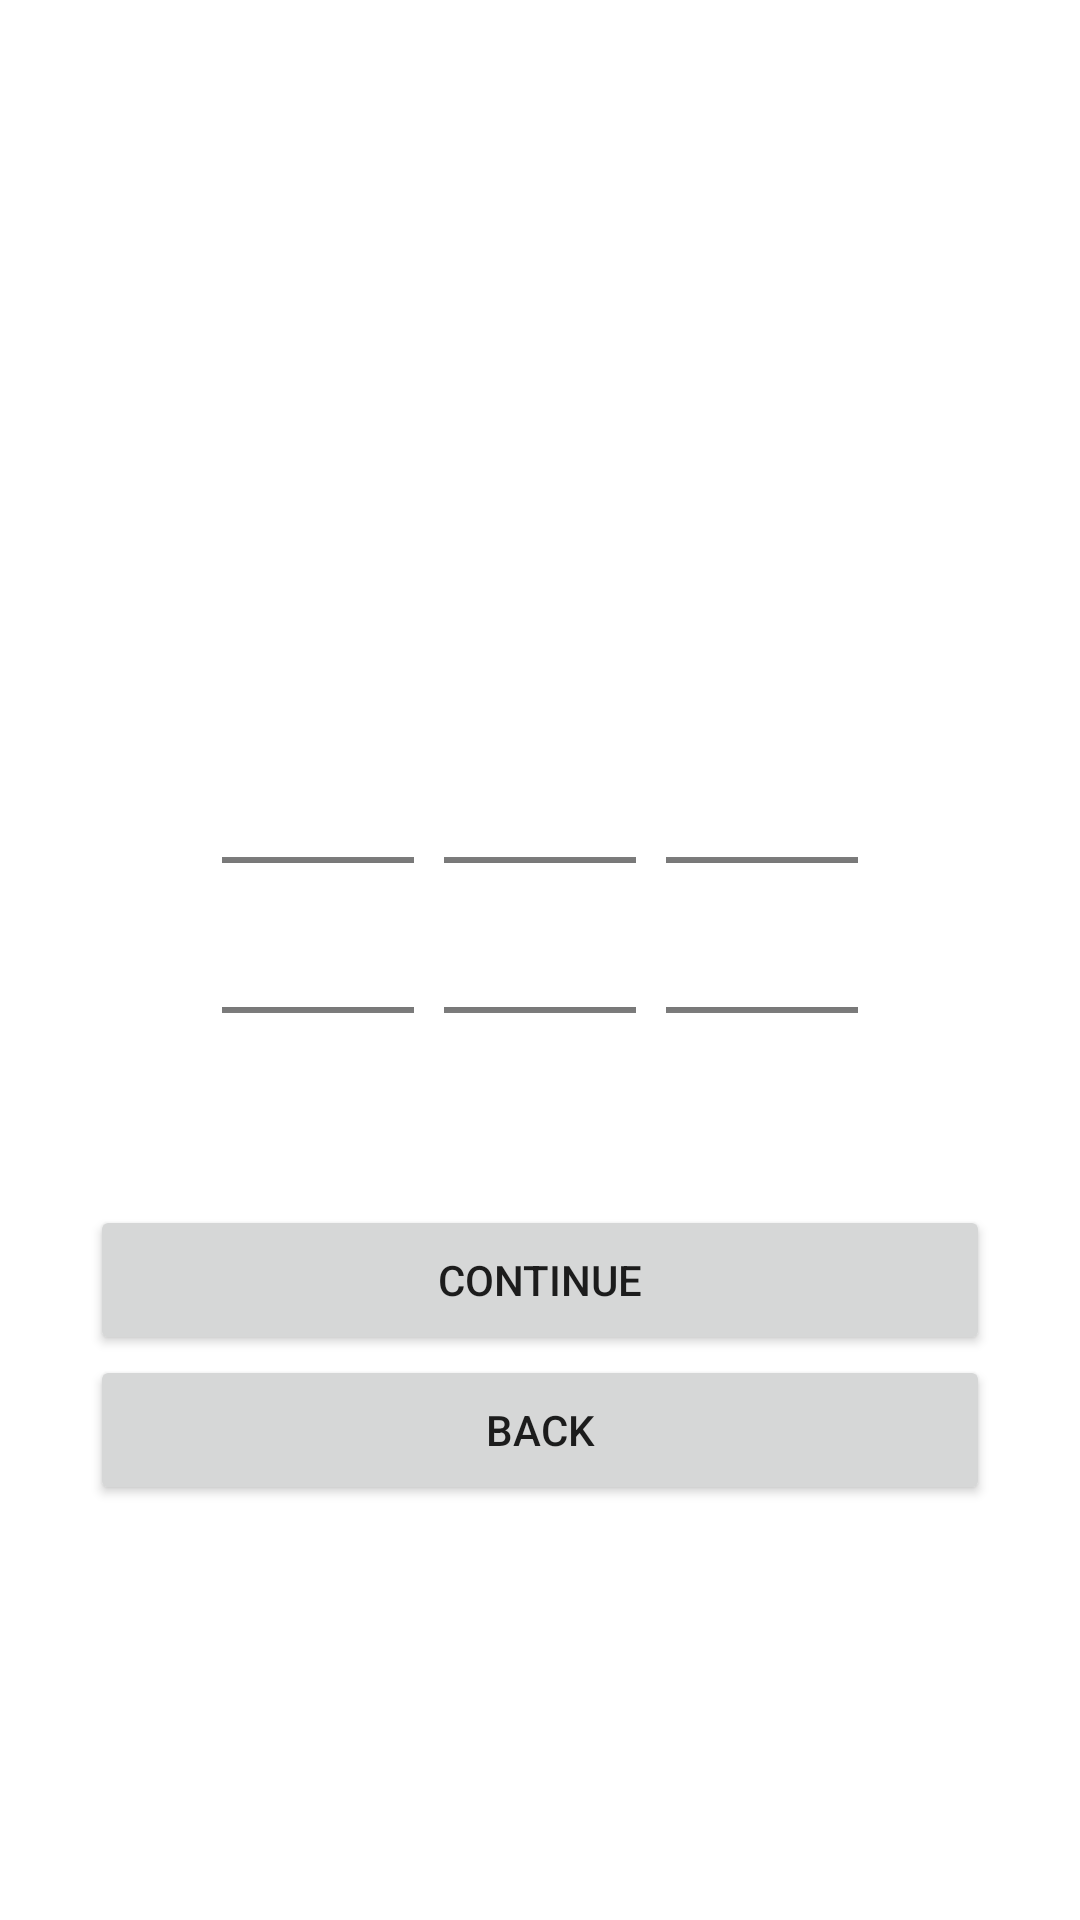

Layout XML and referenced resources for this Android screen:
<!-- AndroidManifest.xml: application theme Theme.AfnanSalameh1181469 -->
<!-- res/layout/activity_time_picker.xml -->
<?xml version="1.0" encoding="utf-8"?>
<RelativeLayout
    xmlns:android="http://schemas.android.com/apk/res/android"
    xmlns:app="http://schemas.android.com/apk/res-auto"
    xmlns:tools="http://schemas.android.com/tools"
    android:layout_width="match_parent"
    android:layout_height="match_parent"
    android:background="@drawable/bb"
    tools:context=".TimePicker">






    <TextView
        android:layout_marginTop="150dp"
        android:id="@+id/txtTime"

        android:layout_width="wrap_content"
        android:layout_height="wrap_content"
        android:layout_centerHorizontal="true"
        android:text="How much time do you want?"
        style="@style/myStyle"

        ></TextView>

    <TextView
        android:id="@+id/txthrs"
        style="@style/normalStyle"

        android:layout_width="wrap_content"
        android:layout_height="wrap_content"
        android:layout_below="@id/txtTime"
        android:layout_marginTop="30dp"
        android:layout_toLeftOf="@id/txtmin"

        android:text="hours"></TextView>

    <TextView
        android:id="@+id/txtmin"
        style="@style/normalStyle"
        android:layout_width="wrap_content"

        android:layout_height="wrap_content"
        android:layout_below="@id/txtTime"
        android:layout_centerHorizontal="true"
        android:layout_marginLeft="30dp"
        android:layout_marginTop="30dp"
        android:layout_marginRight="30dp"
        android:text="minutes"></TextView>

    <TextView
        android:id="@+id/txtseconds"
        style="@style/normalStyle"
        android:layout_width="wrap_content"
        android:layout_height="wrap_content"
        android:layout_below="@id/txtTime"
        android:layout_marginTop="30dp"
        android:layout_toRightOf="@id/txtmin"

        android:text="seconds"></TextView>


    <NumberPicker

        android:id="@+id/hrsPicker"
        android:layout_width="wrap_content"
        android:layout_height="wrap_content"
        android:layout_below="@+id/txthrs"
        android:layout_toLeftOf="@+id/minPicker"
        android:theme="@style/AppTheme.Picker"
        ></NumberPicker>


    <NumberPicker

        android:id="@+id/minPicker"
        android:layout_width="wrap_content"
        android:layout_height="wrap_content"
        android:layout_below="@+id/txtmin"
        android:layout_centerHorizontal="true"
        android:layout_marginLeft="10dp"
        android:layout_marginRight="10dp"
        android:theme="@style/AppTheme.Picker"
        ></NumberPicker>


    <NumberPicker
        android:id="@+id/secPicker"

        android:layout_width="wrap_content"
        android:layout_height="wrap_content"
        android:layout_below="@+id/txtseconds"
        android:layout_toRightOf="@+id/minPicker"
        android:theme="@style/AppTheme.Picker"
        ></NumberPicker>


    <Button
        android:layout_width="300dp"
        android:layout_height="50dp"
        android:layout_below="@+id/minPicker"
        android:layout_centerHorizontal="true"
        android:onClick="continueOnClick"
        android:id="@+id/timePickerButton"
        android:text="Continue"


        ></Button>

    <Button
        android:layout_width="300dp"
        android:layout_height="50dp"
        android:id="@+id/timePickerBackButton"
        android:layout_centerHorizontal="true"
        android:layout_below="@id/timePickerButton"
        android:text="back"
        android:onClick="timePickerBackOnClick"
        ></Button>





</RelativeLayout >
<!-- resources referenced by this layout -->
<resources>
  <style name="AppTheme.Picker" parent="Theme.AppCompat.Light.NoActionBar">
  
          <item name="android:editTextColor">#fff</item>
  
      </style>
  <style name="myStyle">
          <item name="android:textSize">10pt</item>
          <item name="android:textColor">#FFFFFF</item>
  
      </style>
  <style name="normalStyle">
          <item name="android:textSize">5pt</item>
          <item name="android:textColor">#FFFFFF</item>
  
      </style>
  <style name="Theme.AfnanSalameh1181469" parent="Theme.MaterialComponents.DayNight.DarkActionBar">
          
          <item name="colorPrimary">@color/purple_500</item>
          <item name="colorPrimaryVariant">@color/purple_700</item>
          <item name="colorOnPrimary">@color/white</item>
          
          <item name="colorSecondary">@color/teal_200</item>
          <item name="colorSecondaryVariant">@color/teal_700</item>
          <item name="colorOnSecondary">@color/black</item>
          
          <item name="android:statusBarColor" tools:targetApi="l">?attr/colorPrimaryVariant</item>
          
      </style>
  <!-- not gathered from this repository: default colours our renderer supplied (Android Studio template values) -->
  <color name="purple_500">#FF6200EE</color>
  <color name="purple_700">#FF3700B3</color>
  <color name="teal_200">#FF03DAC5</color>
  <color name="teal_700">#FF018786</color>
  <color name="black">#FF000000</color>
  <color name="white">#FFFFFFFF</color>
</resources>
